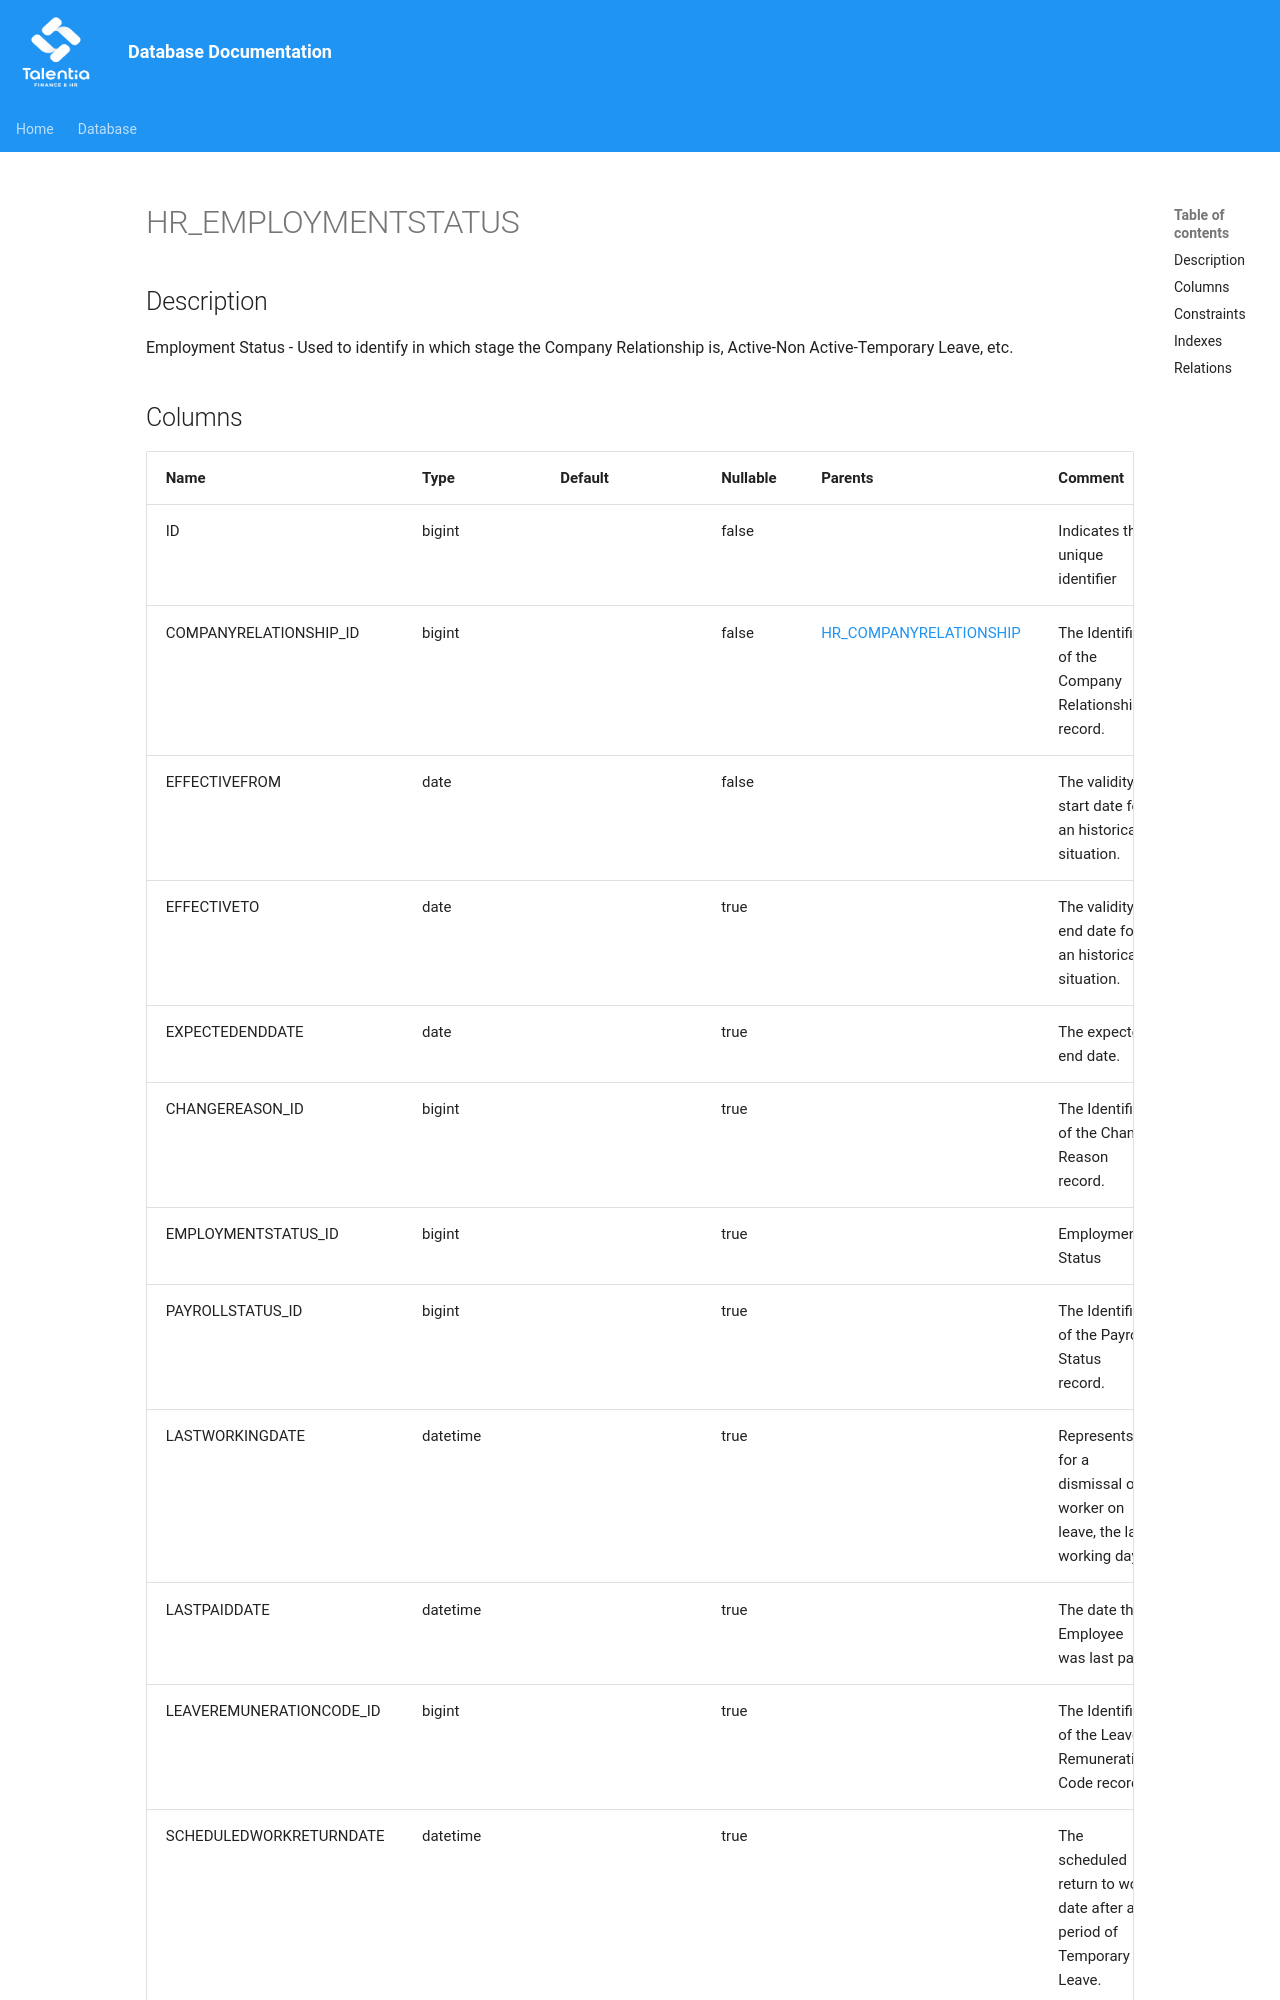

repository: giovanniporcelli/documentazione-db · page: schema/HR_EMPLOYMENTSTATUS/index.html · generator: mkdocs

# HR_EMPLOYMENTSTATUS

## Description

Employment Status - Used to identify in which stage the Company Relationship is, Active-Non Active-Temporary Leave, etc.  


## Columns

| Name | Type | Default | Nullable | Parents | Comment |
| ---- | ---- | ------- | -------- | ------- | ------- |
| ID | bigint |  | false |  | Indicates the unique identifier |
| COMPANYRELATIONSHIP_ID | bigint |  | false | [HR_COMPANYRELATIONSHIP](HR_COMPANYRELATIONSHIP.md) | The Identifier of the Company Relationship record. |
| EFFECTIVEFROM | date |  | false |  | The validity start date for an historical situation. |
| EFFECTIVETO | date |  | true |  | The validity end date for an historical situation. |
| EXPECTEDENDDATE | date |  | true |  | The expected end date. |
| CHANGEREASON_ID | bigint |  | true |  | The Identifier of the Change Reason record. |
| EMPLOYMENTSTATUS_ID | bigint |  | true |  | Employment Status |
| PAYROLLSTATUS_ID | bigint |  | true |  | The Identifier of the Payroll Status record. |
| LASTWORKINGDATE | datetime |  | true |  | Represents, for a dismissal or a worker on leave, the last working day. |
| LASTPAIDDATE | datetime |  | true |  | The date the Employee was last paid. |
| LEAVEREMUN
